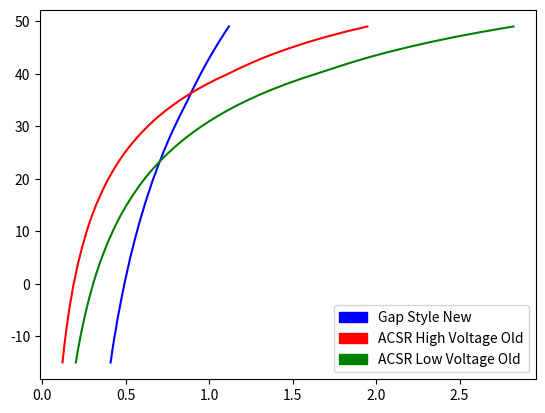

Source code (Python):
import math as m
import matplotlib.pyplot as plt
import matplotlib.patches as mpatches
import numpy as np

## parameters are being changed to reflect new cables

def round_sig(x,sig):
    return round(x,sig-int(m.floor(m.log10(abs(x))))-1)

class cable:
	def __init__(self, name,area,R_25,a_r,I,T_lim):
		self.name = name
		self.area = area   # mm^2
		self.d = m.sqrt(4*area/m.pi)/1000	#conductor diameter/ m
		self.R_25 = R_25   # ohms/m
		self.a_r = a_r     #coefficient for resistivity wrt temp
		self.I=I		
		self.T_lim = T_lim     #rated current A

	def get_name(self):
            return self.name()


def Tc_calc(T_ambient,v,day,cable):
    ### Parameters of the line, wind, and solar conditions

    e=0.5 #emissivity

    alpha=0.5 #solar absoprtivity
        
    Ta=T_ambient

    Area=cable.area # mm^2
    d= cable.d #conductor diameter/ m
    R_25=cable.R_25 # ohms/m
    a_r=cable.a_r  #coefficient for resistivity wrt temp
    I=cable.I #rated current A


   # print('Ambient temperature = ' + str(Ta) + ' C')


    #v=4.42422 #wind speed m/s

   # print('Wind speed = ' + str(v) + ' m/s')


####### Air stats

    row_a=1.225 #kg/m^3

    mu_a=1.81*10**-5 #kg/m s

    k_f=0.02699 #W/m degree C thermal conductivity of air

####### Conditions of line

    k_angle=1

    lat=55.3781    # degrees North   55.3781 is latitude for UK

    He= 20  #Line elevation /m

    Zl=90 #azimuth of line

    time=11  #hour of day, only affects angle of the sun for solar radiation calculation

    conditions= 'clear'   #conditions can be clear or industrial

    Rad=m.pi/180



#######Convection loss calculation   

    Re=d*row_a*v/mu_a

    qc1f_coeff=(1.01 + 1.347*(Re**0.52))*k_f

    qc2f_coeff=0.754*(Re**0.6)*k_f

    if qc1f_coeff>qc2f_coeff:
        qcf_coeff=qc1f_coeff
    else:
        qcf_coeff=qc2f_coeff

    #print('Forced convection coeff: ' + str(qcf_coeff))

    qcn_coeff=3.645*(row_a**0.5)*(d**0.75)
    #print('Natural convection coeff: ' + str(qcn_coeff))

    #Choosing greater of natural and forced convection
    if qcf_coeff > qcn_coeff:
        qc_coeff=qcf_coeff
    else:
        qc_coeff=qcn_coeff


    



######### Radiation loss calculation

    qr_coeff=(17.8*10**-8)*d*e   # W/m

    #print('qr = ' + str(qr) + ' W/m')   # W/m



######### Solar heat gain

    delta=23.46*m.sin(Rad*360*(284+day)/365)  #solar declination /degrees

    omega=15*(time-12)   # hour angle /degrees

    Hc=m.asin(m.cos(Rad*lat)*m.cos(Rad*delta)*m.cos(Rad*omega) + m.sin(Rad*lat)*m.sin(Rad*delta))/Rad

    x=(m.sin(Rad*omega))/(m.sin(Rad*lat)*m.cos(Rad*omega) - m.cos(Rad*lat)*m.tan(Rad*delta))

    if omega >= -180:
        if omega < 0:
            if x > 0:
                Y=0
            else:
                Y=180
        else:
            if x > 0:
                Y=180
            else:
                Y=360


    Zc = Y + m.atan(x)/Rad    #solar azimuth

    theta=m.acos(m.cos(Hc)*m.cos(Zc-Zl ))/Rad    #Degrees


    if conditions.lower() == 'clear':
        
        A=-42.2391
        B=63.8044
        C=-1.922
        D=3.46921*10**-2
        E=-3.61118*10**-4
        F=1.94318*10**-6
        G=-4.07608*10**-9
        
    elif conditions.lower() == 'industrial':
        A=53.1821
        B=14.2110
        C=6.6138*10**-1
        D=-3.1658*10**-2
        E=5.4654*10**-4
        F=-4.3446*10**-6
        G=1.3236*10**-8
        
########Solar heat flux intensity

    Qs = A + B*Hc + C*Hc**2 + D*Hc**3 + E*Hc**4 + F*Hc**5 + G*Hc**6   #W/m^2
    Qs = 0.1*10000

    A=1
    B=1.148*10**-4
    C=-1.108*10**-8

    K_sol= A + B*He + C*He**2

    #Heat flux intensity corrected for solar flux altitude

    Qse=K_sol*Qs

    qs=alpha*m.sin(Rad*theta)*d*Qse # W/m

    Ta=Ta+273 # Conversion to Kelvin

    if qcf_coeff >= qcn_coeff :

        #  (I**2)*R_25 - (I**2)*R_25*a_r*(25+273) + qc_coeff*Ta + qr_coeff*(Ta**4) + qs  = - (I**2)*R_25*a_r*Tc + qc_coeff*Tc + qr_coeff*(Tc**4)

        C=(I**2)*R_25 - (I**2)*R_25*a_r*(25+273) + qc_coeff*Ta + qr_coeff*(Ta**4) + qs

        # (-(I**2)*R_25*a_r + qc_coeff)*Tc + qr_coeff*(Tc**4) = C

        A = qr_coeff
        B = (-(I**2)*R_25*a_r + qc_coeff)

        # A(Tc**4) + B(Tc) - C = 0

        ### Newton's method to find steady state Tc

        # intial guess
        Tc=Ta
        prev=0
        threshold=1

        while Tc - prev > threshold:

            f= A*(Tc**4) + B*(Tc) - C

            f_dash= 4*A*(Tc**3) + B

            # iteration 
            prev=Tc
            Tc = Tc - f/f_dash

    else:

        #  I**2*R_25  - I**2*R_25*a_r*(25+273) + qs + qr_coeff*Ta**4 = qcn_coeff*(Tc-Ta)**1.25 + qr_coeff*(Tc**4) - I**2*R_25*a_r*Tc

        D= I**2*R_25  - I**2*R_25*a_r*(25+273) + qs + qr_coeff*Ta**4

        C=I**2*R_25*a_r

        B=qcn_coeff

        A=qr_coeff

        # D = B(Tc-Ta)**1.25 + A*Tc**4 - C*Tc

        # f: A*Tc**4 + B*(Tc-Ta)**1.25 - C*Tc - D = 0

        # f_dash: 4*A*Tc**3 + 1.25*B*(Tc-Ta)**0.25 - C

        

        # intial guess
        Tc=Ta
        prev=0
        threshold=1

        while Tc - prev > threshold:

            f= A*Tc**4 + B*(Tc-Ta)**1.25 - C*Tc - D 
            f_dash = 4*A*Tc**3 + 1.25*B*(Tc-Ta)**0.25 - C

            prev=Tc
            Tc=Tc - f/f_dash



    Tc=Tc-273   # degrees C
    return Tc

    

def main():

    day=180     #day of the year
                                   
    Tc=0
    
   #instantiating cable types
    hv_new=cable(name='gap_style_new',area=672,R_25=0.0478*10**-3 ,a_r=0.00403 ,I=1866,T_lim=150)

    hv_old=cable(name='acsr_hv_old',area=400,R_25=0.08*10**-3 ,a_r=0.00403 ,I=800,T_lim=75)

    lv_old=cable(name='acsr_hv_old',area=175,R_25=0.25*10**-3 ,a_r=0.00403 ,I=450,T_lim=75)

    cables=[hv_new,hv_old,lv_old]

    patches=[]

    for cable_type in cables:

        Ta_axis=[]
        v_values=[]
        Tc_values=[]
        for Ta in list(range(-15,50)): 
            for v in  reversed(list(range(0,3000))):
                v=v/1000
                prev=Tc
                Tc=Tc_calc(Ta,v,day,cable_type)

                if Tc > cable_type.T_lim:  # Rated temperature calculated using this script and jpower info
        
                    Ta_axis=Ta_axis + [Ta]
                    v_values=v_values + [v]
                    Tc_values=Tc_values + [Tc]
                    
                    break
                
        if cable_type==hv_new:
            col='blue'
            plt.plot(v_values,Ta_axis,color=col)
            patch= mpatches.Patch(color=col,label='Gap Style New')
            patches+=[patch]

            v=np.array(v_values)
            T=np.array(Ta_axis)
            hv_new_thresh=np.column_stack((T,v))
           # np.save('hv_new_threshold.npy',hv_new_thresh)

            print(hv_new_thresh)
            print(hv_new_thresh.shape)
            
        elif cable_type==hv_old:
            col='red'
            plt.plot(v_values,Ta_axis,color=col)
            patch= mpatches.Patch(color=col,label='ACSR High Voltage Old')
            patches+=[patch]

            v=np.array(v_values)
            T=np.array(Ta_axis)
            hv_old_thresh=np.column_stack((T,v))
            #np.save('hv_old_threshold.npy',hv_old_thresh)
           
            print(hv_old_thresh)
            print(hv_old_thresh.shape)
            
        elif cable_type==lv_old:
            col='green'
            plt.plot(v_values,Ta_axis,color=col)
            patch= mpatches.Patch(color=col,label='ACSR Low Voltage Old')
            patches+=[patch]

            v=np.array(v_values)
            T=np.array(Ta_axis)
            lv_old_thresh=np.column_stack((T,v))
           # np.save('lv_old_threshold.npy',lv_old_thresh)
           
            print(lv_old_thresh)
            print(lv_old_thresh.shape)
    plt.legend(handles=patches)
    plt.show()
        


main()
